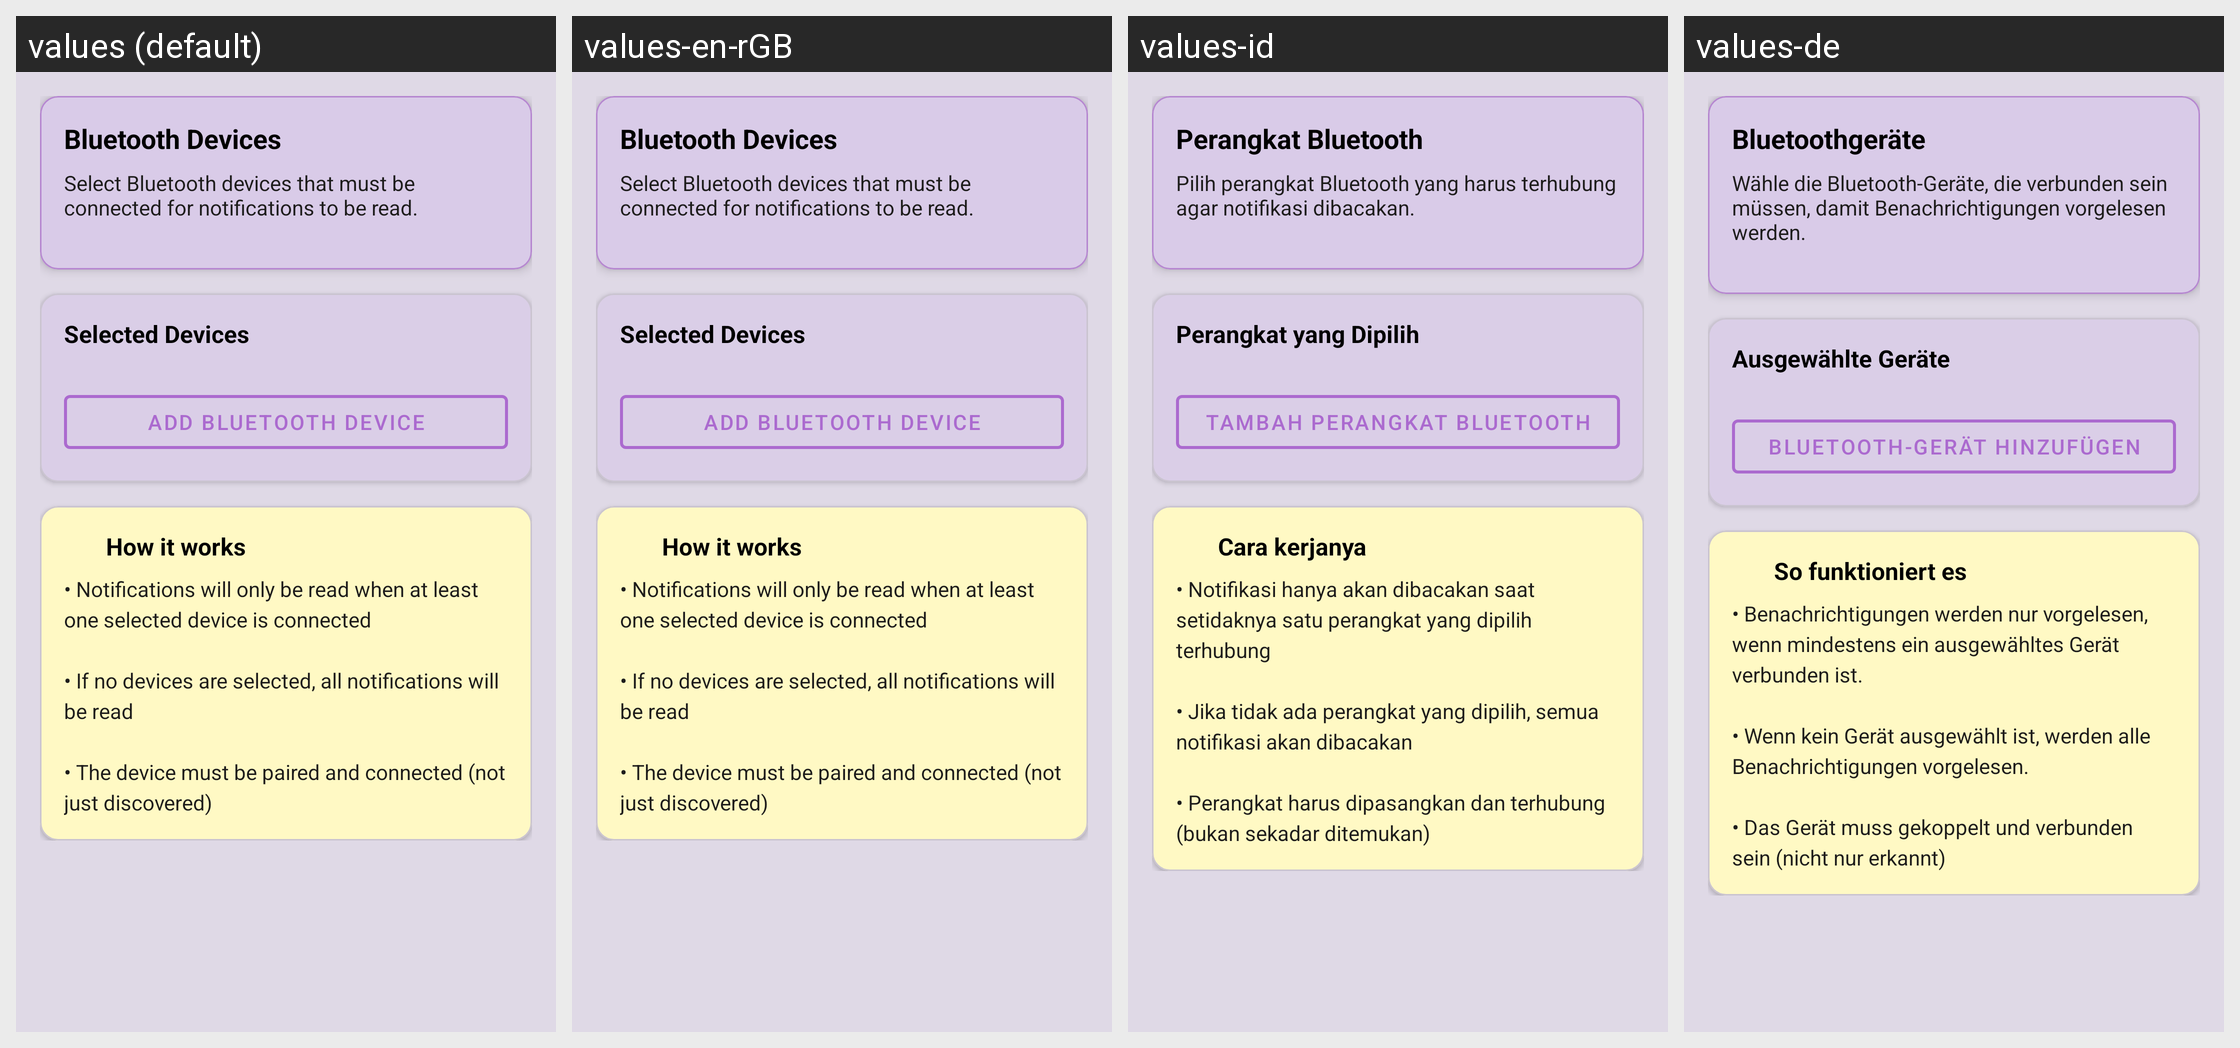

This grid shows one Android layout under several languages. Give, for every string resource on the screen, its name, the default text and each shown locale's text.
Android screen res/layout/activity_bluetooth_condition.xml rendered under 4 locales, left to right: values (default), values-en-rGB, values-id, values-de. Device: Nexus 5 (rendered at 1080×1920; each locale shown at half size, 540×960, under a caption strip naming it); theme Theme.SpeakThat.
Other locales in the repository, not shown: values-ar, values-cs, values-da, values-el, values-en, values-es, values-fr, values-haw, values-he, values-hi, values-it, values-ja, values-ko, values-nl, values-no, values-pa, values-pa-rIN, values-pl, values-pt, values-pt-rBR, values-ru, values-sv, values-th, values-tr, values-uk, values-ur, values-vi, values-zh-rCN, values-zh-rTW.
Strings drawn on this screen, with the default value and each locale's value (text and hints the layout hard-codes, and strings that could not be matched under every locale, appear in the picture but are not listed):

bluetooth_devices_title
  values: Bluetooth Devices
  values-en-rGB: Bluetooth Devices
  values-id: Perangkat Bluetooth
  values-de: Bluetoothgeräte

bluetooth_devices_description
  values: Select Bluetooth devices that must be connected for notifications to be read.
  values-en-rGB: Select Bluetooth devices that must be connected for notifications to be read.
  values-id: Pilih perangkat Bluetooth yang harus terhubung agar notifikasi dibacakan.
  values-de: Wähle die Bluetooth-Geräte, die verbunden sein müssen, damit Benachrichtigungen vorgelesen werden.

bluetooth_selected_devices
  values: Selected Devices
  values-en-rGB: Selected Devices
  values-id: Perangkat yang Dipilih
  values-de: Ausgewählte Geräte

bluetooth_add_device
  values: Add Bluetooth Device
  values-en-rGB: Add Bluetooth Device
  values-id: Tambah Perangkat Bluetooth
  values-de: Bluetooth-Gerät hinzufügen

bluetooth_how_it_works
  values: How it works
  values-en-rGB: How it works
  values-id: Cara kerjanya
  values-de: So funktioniert es

bluetooth_instructions
  values: • Notifications will only be read when at least one selected device is connected
      
      • If no devices are selected, all notifications will be read
      
      • The device must be paired and connected (not just discovered)
  values-en-rGB: • Notifications will only be read when at least one selected device is connected
      
      • If no devices are selected, all notifications will be read
      
      • The device must be paired and connected (not just discovered)
  values-id: • Notifikasi hanya akan dibacakan saat setidaknya satu perangkat yang dipilih terhubung
      
      • Jika tidak ada perangkat yang dipilih, semua notifikasi akan dibacakan
      
      • Perangkat harus dipasangkan dan terhubung (bukan sekadar ditemukan)
  values-de: • Benachrichtigungen werden nur vorgelesen, wenn mindestens ein ausgewähltes Gerät verbunden ist.
      
      • Wenn kein Gerät ausgewählt ist, werden alle Benachrichtigungen vorgelesen.
      
      • Das Gerät muss gekoppelt und verbunden sein (nicht nur erkannt)
